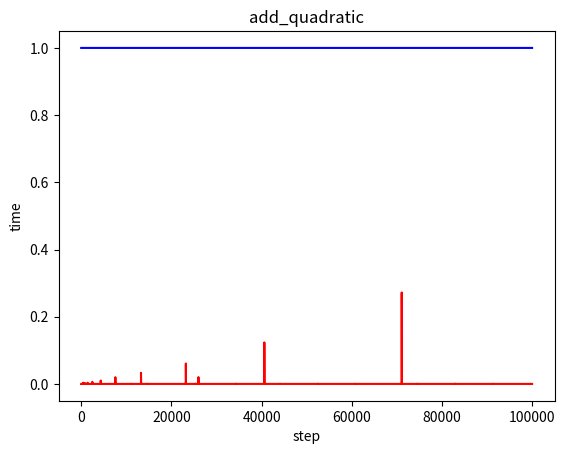

Recreate this plot in Python.
import numpy as np
import matplotlib.pyplot as plt
import time
import random
import string


class Node:
    def __init__(self, key, value):
        self.key = key
        self.value = value


class OpenAddressingHashTable:
    def __init__(self):
        self.capacity = 19
        self.size = 0
        self.hash_table = [None for _ in range(self.capacity)]
        self.border = 0.5
        self.expansion = 0.75

    def __hash_func(self, key):
        x = 257
        str_sum = sum([ord(element) * x ** k for k, element in enumerate(key)])
        return str_sum % self.capacity

    def __second_hash_func(self, key):
        x = 253
        p = 100_000_007
        str_sum = sum([ord(element) * x ** k % p for k, element in enumerate(key)])
        return str_sum % p % self.capacity

    def __rehash_func(self, h, i, key):

        # linear probing
        # k = 1
        # rh = (h + i*k) % self.capacity

        # quadratic probing
        c_1 = 0
        c_2 = 1
        rh = (h + c_1*i + c_2*(i**2)) % self.capacity

        # double hashing probing
        # need key in input parameters
        # rh = (h + i * self.__second_hash_func(key)) % self.capacity
        print(rh)

        return rh

    def add(self, key, value):
        h = self.__hash_func(key)
        probe_number = 1
        cell = Node(key, value)

        if self.hash_table[h] is None:
            self.hash_table[h] = cell
            self.size += 1
        else:
            if self.hash_table[h].key == key:
                self.hash_table[h].value = value
            else:
                next_h = self.__rehash_func(h, probe_number, key)
                while self.hash_table[next_h] and self.hash_table[next_h].key != key:
                    probe_number += 1
                    next_h = self.__rehash_func(next_h, probe_number, key)

                if self.hash_table[next_h] is None:
                    self.hash_table[next_h] = cell
                    self.size += 1
                else:
                    self.hash_table[next_h].value = value

        if self.size >= self.capacity * self.border:
            self.__expand()

    def find(self, key):
        start_h = self.__hash_func(key)
        probe_number = 1
        result = "Not found"
        cur_h = start_h

        if not self.hash_table[cur_h]:
            print(result)
            return result

        while self.hash_table[cur_h]:
            if self.hash_table[cur_h].key == key:
                result = self.hash_table[cur_h].value
                break
            cur_h = self.__rehash_func(cur_h, probe_number, key)
            probe_number += 1
            if cur_h == start_h:
                break

        print(result)
        return result

    def delete(self, key):
        start_h = self.__hash_func(key)
        probe_number = 1
        result = "Can't delete element: key not found"
        cur_h = start_h

        while self.hash_table[cur_h] is None:
            cur_h = self.__rehash_func(cur_h, probe_number, key)
            probe_number += 1
            if cur_h == start_h:
                print(result)
                return result

        if self.hash_table[cur_h].key == key:
            self.size -= 1
            result = self.hash_table[cur_h].value
            self.hash_table[cur_h] = None

        print(result)
        return result

    def __expand(self):
        self.size = 0
        old_hash_table = self.hash_table
        old_capacity = self.capacity
        self.capacity = self.capacity + int(self.capacity * self.expansion)

        self.hash_table = [None for _ in range(self.capacity)]

        for i in range(old_capacity):
            cur_cell = old_hash_table[i]
            if cur_cell:
                # print(f"Computing hash for {cur_cell.key}: {cur_cell.value}")
                self.add(cur_cell.key, cur_cell.value)


def main():
    odht = OpenAddressingHashTable()

    # need generate data for best/mean/worst case
    # inp_dict = {
    #     "'": "23",
    #     ":": "14",
    #     "M": "3",
    #     "`": "900",
    #     "s": "12",
    # }
    #
    # standard_x = np.array([5e-5, 10e-5, 15e-5, 20e-5, 25e-5])
    # x = []

    # stress test
    inp_dict = {}
    letters = string.ascii_lowercase
    keys = [''.join(random.choice(letters) for _ in range(12)) for _ in range(100000)]
    values = [i + 1 for i in range(100000)]

    for i in range(len(values)):
        inp_dict[keys[i]] = values[i]

    std_x = [1 for i in range(100000)]
    standard_x = np.array(std_x)
    x = []

    for key, value in inp_dict.items():
        start_time = time.time()
        odht.add(key, value)
        x.append(time.time() - start_time)

    for key in inp_dict.keys():
        # start_time = time.time()
        odht.find(key)
        # x.append(time.time() - start_time)

    for key in inp_dict.keys():
        # start_time = time.time()
        odht.delete(key)
        # x.append(time.time() - start_time)

    x = np.array(x)
    print(x)
    plt.plot(x, 'r', standard_x, 'b')
    plt.ylabel("time")
    plt.xlabel("step")
    plt.title("add_quadratic")
    plt.show()

    # while True:
    #     inp_string = input().split()
    #     command = inp_string[0]
    #     number = inp_string[1]
    #     if command == 'add':
    #         if command == 'add':
    #             try:
    #                 name = inp_string[2]
    #                 odht.add(number, name)
    #             except IndexError:
    #                 print("You need to type value, try again!")
    #     else:
    #         if command == 'find':
    #             odht.find(number)
    #         elif command == 'del':
    #             odht.delete(number)
    #         else:
    #             print("Bad command!\nType this commands:\nadd, find, del")


main()